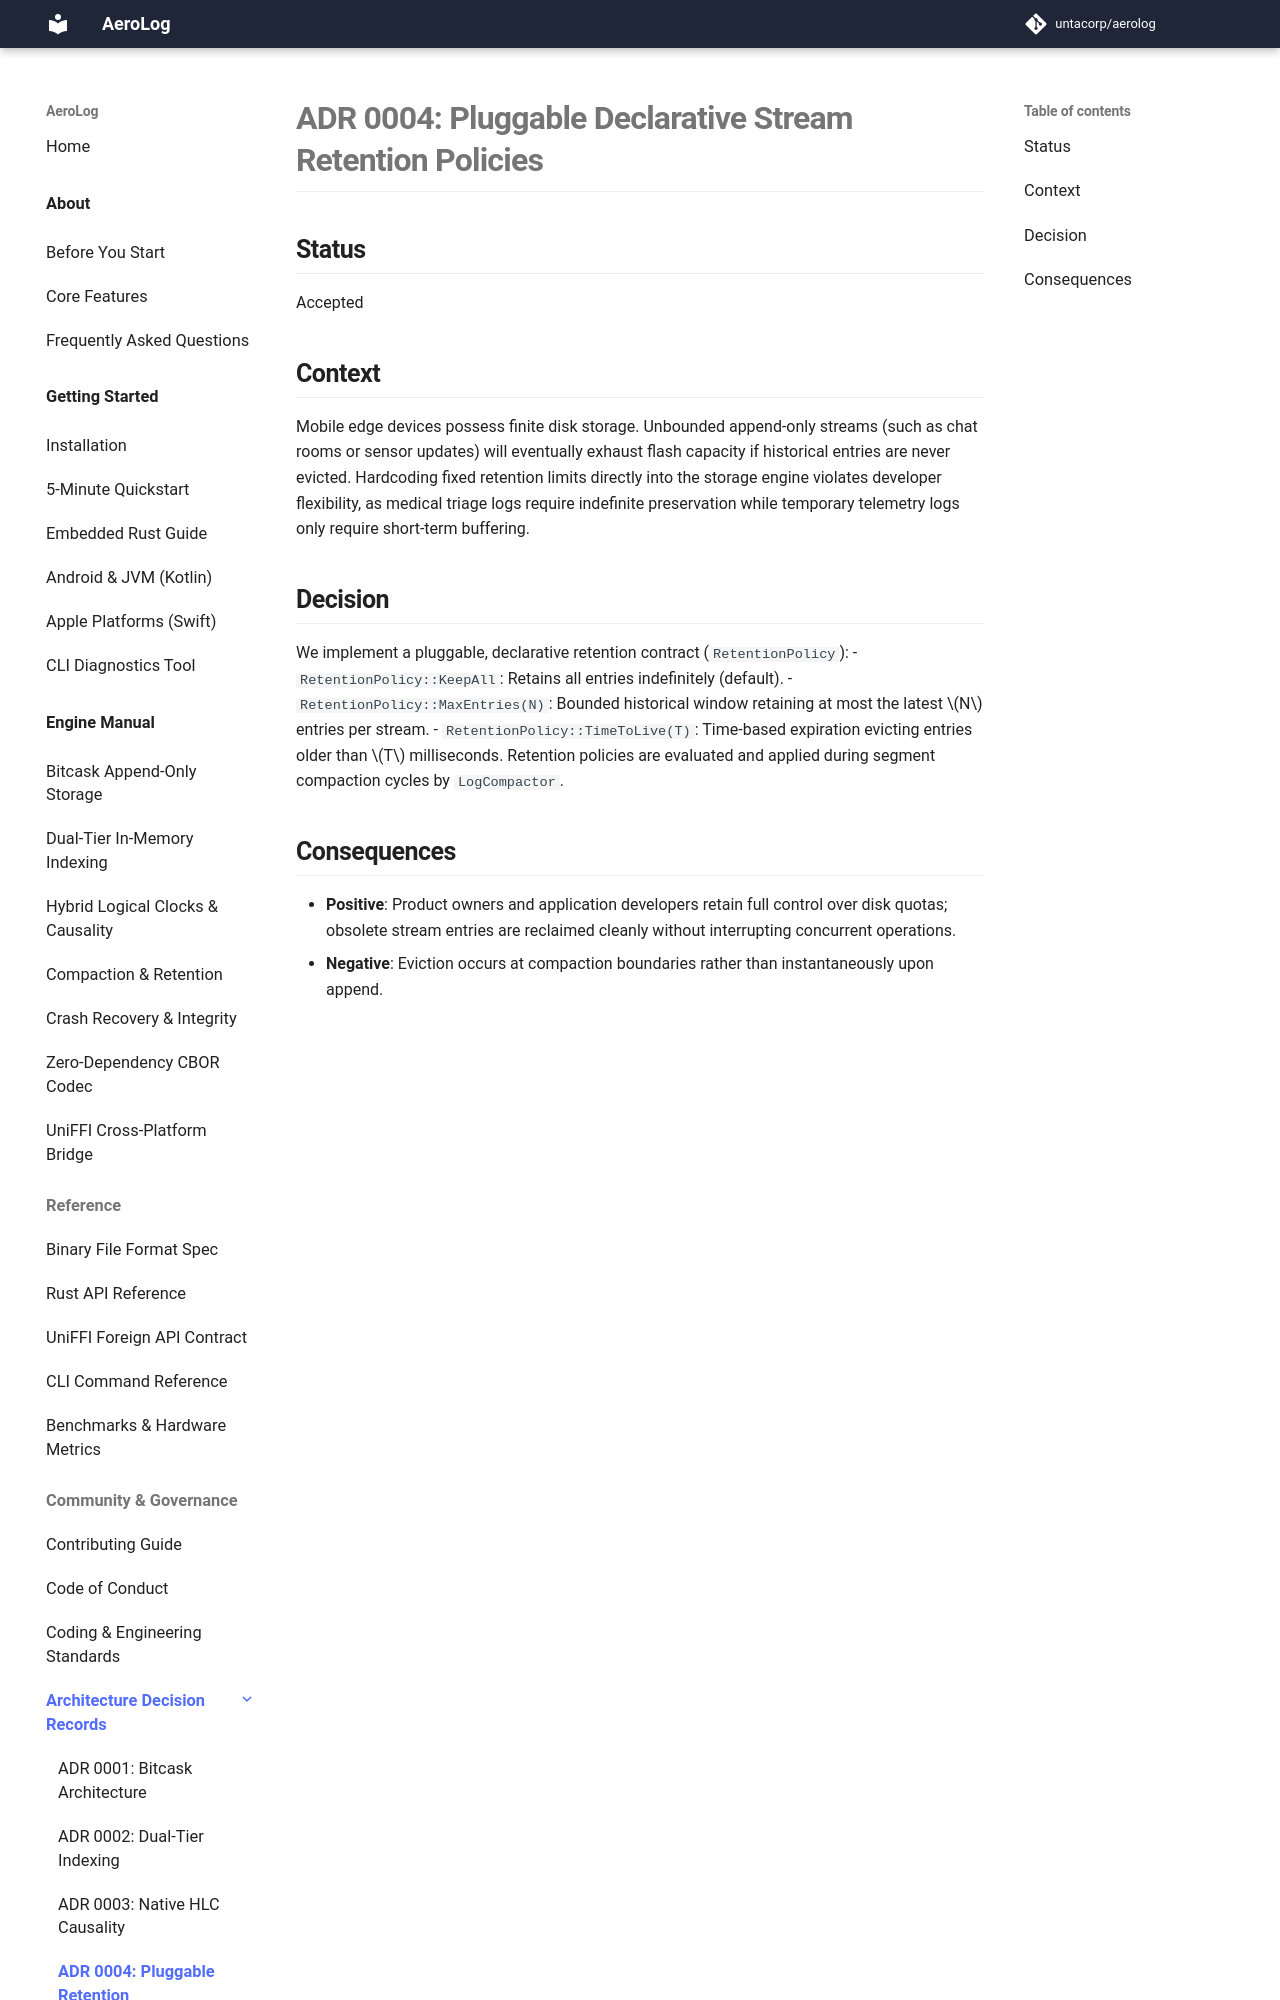

repository: untacorp/aerolog · page: community/adr/0004-pluggable-retention-policy/index.html · generator: mkdocs

# ADR 0004: Pluggable Declarative Stream Retention Policies

## Status
Accepted

## Context
Mobile edge devices possess finite disk storage. Unbounded append-only streams (such as chat rooms or sensor updates) will eventually exhaust flash capacity if historical entries are never evicted. Hardcoding fixed retention limits directly into the storage engine violates developer flexibility, as medical triage logs require indefinite preservation while temporary telemetry logs only require short-term buffering.

## Decision
We implement a pluggable, declarative retention contract (`RetentionPolicy`):
- `RetentionPolicy::KeepAll`: Retains all entries indefinitely (default).
- `RetentionPolicy::MaxEntries(N)`: Bounded historical window retaining at most the latest $N$ entries per stream.
- `RetentionPolicy::TimeToLive(T)`: Time-based expiration evicting entries older than $T$ milliseconds.
Retention policies are evaluated and applied during segment compaction cycles by `LogCompactor`.
